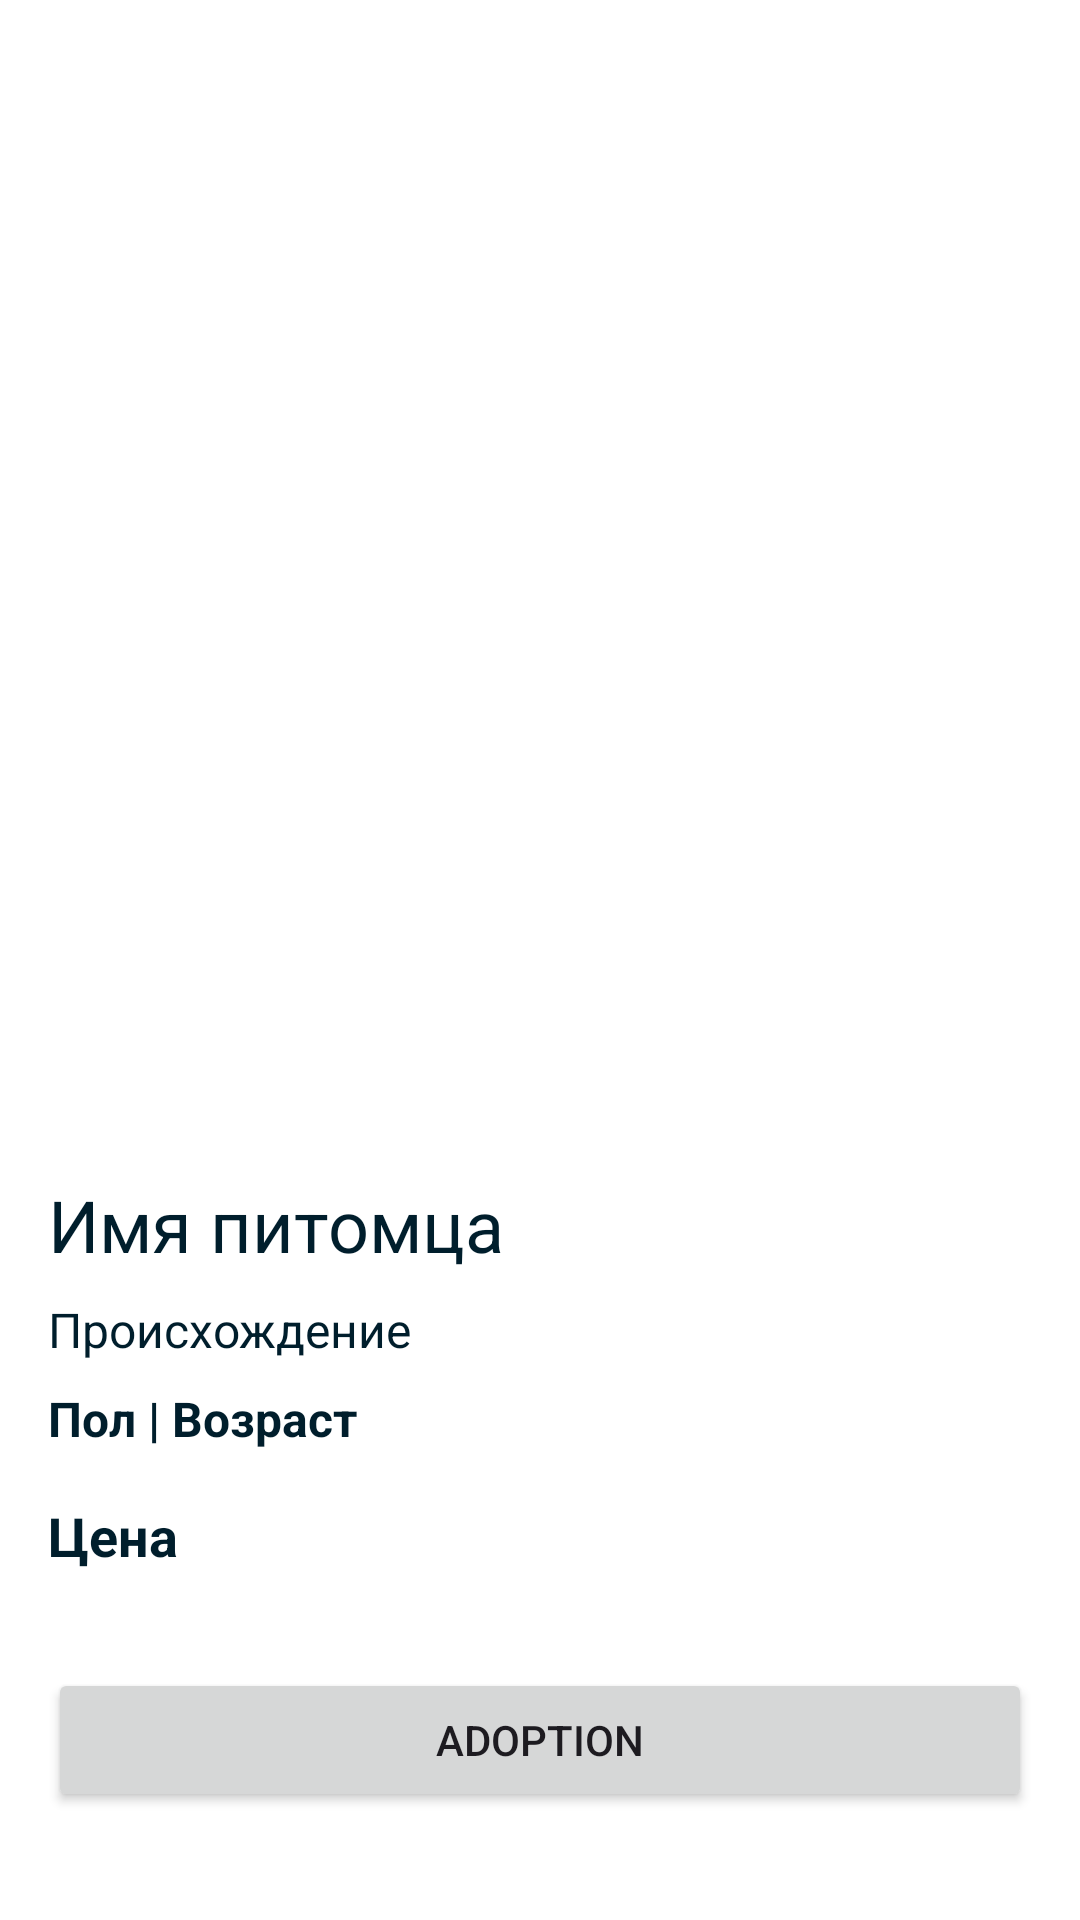

Write the Android layout XML for this screen, with the resource values it uses.
<!-- AndroidManifest.xml: application theme Theme.AdoptionPet -->
<!-- res/layout/pet_details.xml -->
<?xml version="1.0" encoding="utf-8"?>
<LinearLayout xmlns:android="http://schemas.android.com/apk/res/android"
    android:layout_width="match_parent"
    android:layout_height="match_parent"
    android:orientation="vertical"
    android:background="@color/white"
    android:padding="16dp">

    <ImageView
        android:id="@+id/petDetailImage"
        android:layout_width="match_parent"
        android:layout_height="360dp"
        android:contentDescription="@string/pet_image"
        android:scaleType="centerCrop"
        android:layout_marginBottom="16dp"/>

    <TextView
        android:id="@+id/petDetailName"
        android:layout_width="match_parent"
        android:layout_height="wrap_content"
        android:text="Имя питомца"
        android:textSize="24sp"
        android:layout_marginBottom="8dp"
        android:textColor="@color/material_dynamic_primary10"/>

    <TextView
        android:id="@+id/petDetailBreed"
        android:layout_width="match_parent"
        android:layout_height="wrap_content"
        android:text="Происхождение"
        android:textSize="16sp"
        android:layout_marginBottom="8dp"
        android:textColor="@color/material_dynamic_primary10"/>

    <TextView
        android:id="@+id/petDetailDetails"
        android:layout_width="match_parent"
        android:layout_height="wrap_content"
        android:text="Пол | Возраст"
        android:textSize="16sp"
        android:layout_marginBottom="16dp"
        android:textColor="@color/material_dynamic_primary10"
        android:textStyle="bold"/>

    <TextView
        android:id="@+id/petDetailPrice"
        android:layout_width="match_parent"
        android:layout_height="wrap_content"
        android:text="Цена"
        android:textSize="18sp"
        android:textStyle="bold"
        android:layout_marginBottom="32dp"
        android:textColor="@color/material_dynamic_primary10"/>

    <Button
        android:id="@+id/adoptButton"
        android:layout_width="match_parent"
        android:layout_height="wrap_content"
        android:text="Adoption"
        style="@style/ShapeAppearanceOverlay.Material3.Button"/>

</LinearLayout>
<!-- resources referenced by this layout -->
<resources>
  <string name="pet_image">pet image</string>
  <style name="Theme.AdoptionPet" parent="Base.Theme.AdoptionPet" />
  <style name="Base.Theme.AdoptionPet" parent="Theme.Material3.DayNight.NoActionBar">
          
          
      </style>
  <!-- not gathered from this repository: default colours our renderer supplied (Android Studio template values) -->
  <color name="white">#FFFFFFFF</color>
</resources>
